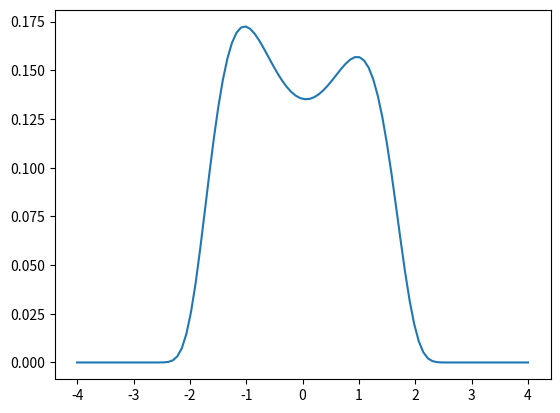
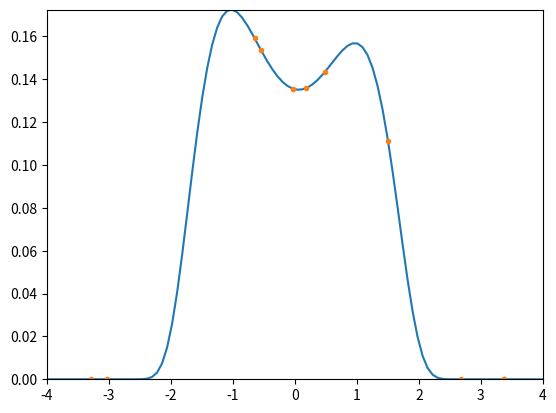

Here is the Python script that generated these plots, in order: (Note: this script raises an exception after producing the figures.)
# -*- coding: utf-8 -*-
"""
Created on Wed May 11 19:58:51 2022

@author: Philipp
"""


import numpy as np
import matplotlib.pyplot as plt
from scipy.special import logsumexp
from scipy.sparse.linalg import lsmr
from matplotlib import cm
import matplotlib.patches as mpatches
from math import log
from matplotlib.animation import FuncAnimation, PillowWriter

G = lambda u: 1/10*(u**4 - 2*u**2 + 0.25*u) #u**2 + u
#DG = lambda u: 2*u

sigNoise = 1
sigPrior = 4
y = -2#2

Phi = lambda u: 1/(2*sigNoise**2)*(y-G(u))**2 #+ 1/(2*sigPrior**2)*u**2
DPhi = lambda u: 1/sigNoise**2 * DG(u)*(G(u)-y) #+ 1/(sigPrior**2)*u


r = 0.5
kernel1 = lambda x1, x2: 1/(1+np.linalg.norm(x1-x2)**2/r**2)
kernel2 = lambda x1, x2: np.exp(-np.linalg.norm(x1-x2)**2/r**2)
kernel0 = lambda x1, x2: 1

kernelized = True

us =  np.random.normal(0,sigPrior,20)

def computeMoments_kernel(us, kernel):
    # compute local means
    J = len(us)
    ms = np.zeros_like(us,dtype=float)
    Gms = np.zeros_like(us, dtype=float)
    for i in range(len(us)):
        normalization = 0
        mean = 0
        mean_G = 0
        for j in range(len(us)):
            mean += kernel(us[i], us[j])*us[j]
            mean_G += kernel(us[i], us[j])*G(us[j])
            normalization += kernel(us[i], us[j])
        ms[i] = mean/normalization
        Gms[i] = mean_G/normalization
    Cs = np.zeros(J)
    Ds = np.zeros(J)
    Es = np.zeros(J)
    for i in range(J):
        normalization = 0
        C = 0
        D = 0
        E = 0
        for j in range(len(us)):
            C += kernel(us[i], us[j])*(us[j]-ms[i])**2
            D += kernel(us[i], us[j])*(us[j]-ms[i])*(G(us[j])-Gms[i])
            E += kernel(us[i], us[j])*(G(us[j])-Gms[i])**2
            normalization += kernel(us[i], us[j])
        Cs[i] = C/normalization
        Ds[i] = D/normalization
        Es[i] = E/normalization
    return ms, Cs, Ds, Es

def computeMoments(us):
    J = len(us)
    ms = np.mean(us)
    C_complete = np.cov(us, G(us))*(J-1)/J
    Cuu = C_complete[0,0]
    Cup = C_complete[0,1]
    Cpp = C_complete[1,1]
    return ms, Cuu, Cup, Cpp


def EKI_step(us, tau):
    ms, Cuu, Cup, Cpp = computeMoments(us)
    return us - tau*Cup*(tau*Cpp + sigNoise**(-2))**(-1)*(G(us)-y)

def EKI_kernel_step(us, kernel, tau):
    ms, Cs, Ds, Es = computeMoments_kernel(us, kernel)
    return us - tau*Ds*(tau*Es + sigNoise**(-2))**(-1)*(G(us)-y)

T = 500
N = 500
tau = T/N
us_vec = np.zeros((N,len(us)))
us_vec[0,:] = us

xplot = np.linspace(-4,4,100)

I = lambda x: Phi(x) #+ 0.5/sigPrior**2*(x)**2

yplot = np.exp(-I(xplot))
plt.figure()
plt.plot(xplot, yplot)


Z = np.trapz(yplot, xplot)
I = lambda x: Phi(x) #+ 0.5/sigPrior**2*(x)**2 + log(Z)
yplot = np.exp(-I(xplot))

fig, ax = plt.subplots(1,1)
p0 = ax.plot(xplot,yplot)
#p00 = ax.plot(xplot, np.exp(-Phi(xplot)), 'r-')
p1 = ax.plot(us_vec[0,:], np.exp(-I(us_vec[0,:])), '.')
ax.set_xlim([-4,4])
ax.set_ylim([0,max(yplot)])

def init():
    ax.set_xlim([-4,4])
    ax.set_ylim([0,max(yplot)])
    p0 = ax.plot(xplot,yplot)
    return p0, p1,

def update(frame_num): # expects frame to contain the new position of the ensemble
    xdata1 = us_vec[frame_num, :]
    ydata1 = np.exp(-I(us_vec[frame_num, :]))
    p1[0].set_data(xdata1, ydata1)
    ax.set_title(f"t={frame_num*T/N:.2f}")
    return p0, p1, 
for n in range(N-1):
    if kernelized:
        us_vec[n+1, :] = EKI_kernel_step(us_vec[n, :], kernel1, tau)
    else:
        us_vec[n+1, :] = EKI_step(us_vec[n, :], tau)
    #p1[0].set_data(us_vec[n+1,:], np.exp(-I(us_vec[n+1,:])))
    #plt.pause(0.1)
    #plt.show()


ani = FuncAnimation(fig, update, frames = range(N), init_func=init, blit=False, interval=20)

#%%
f = r"P://Philipp/Erlangen/Forschung/Bayesian_CBO/animation_EKI_poly_long.gif" 
writergif = PillowWriter(fps=30) 
ani.save(f, writer=writergif)
    
    
    
    
    
    
    